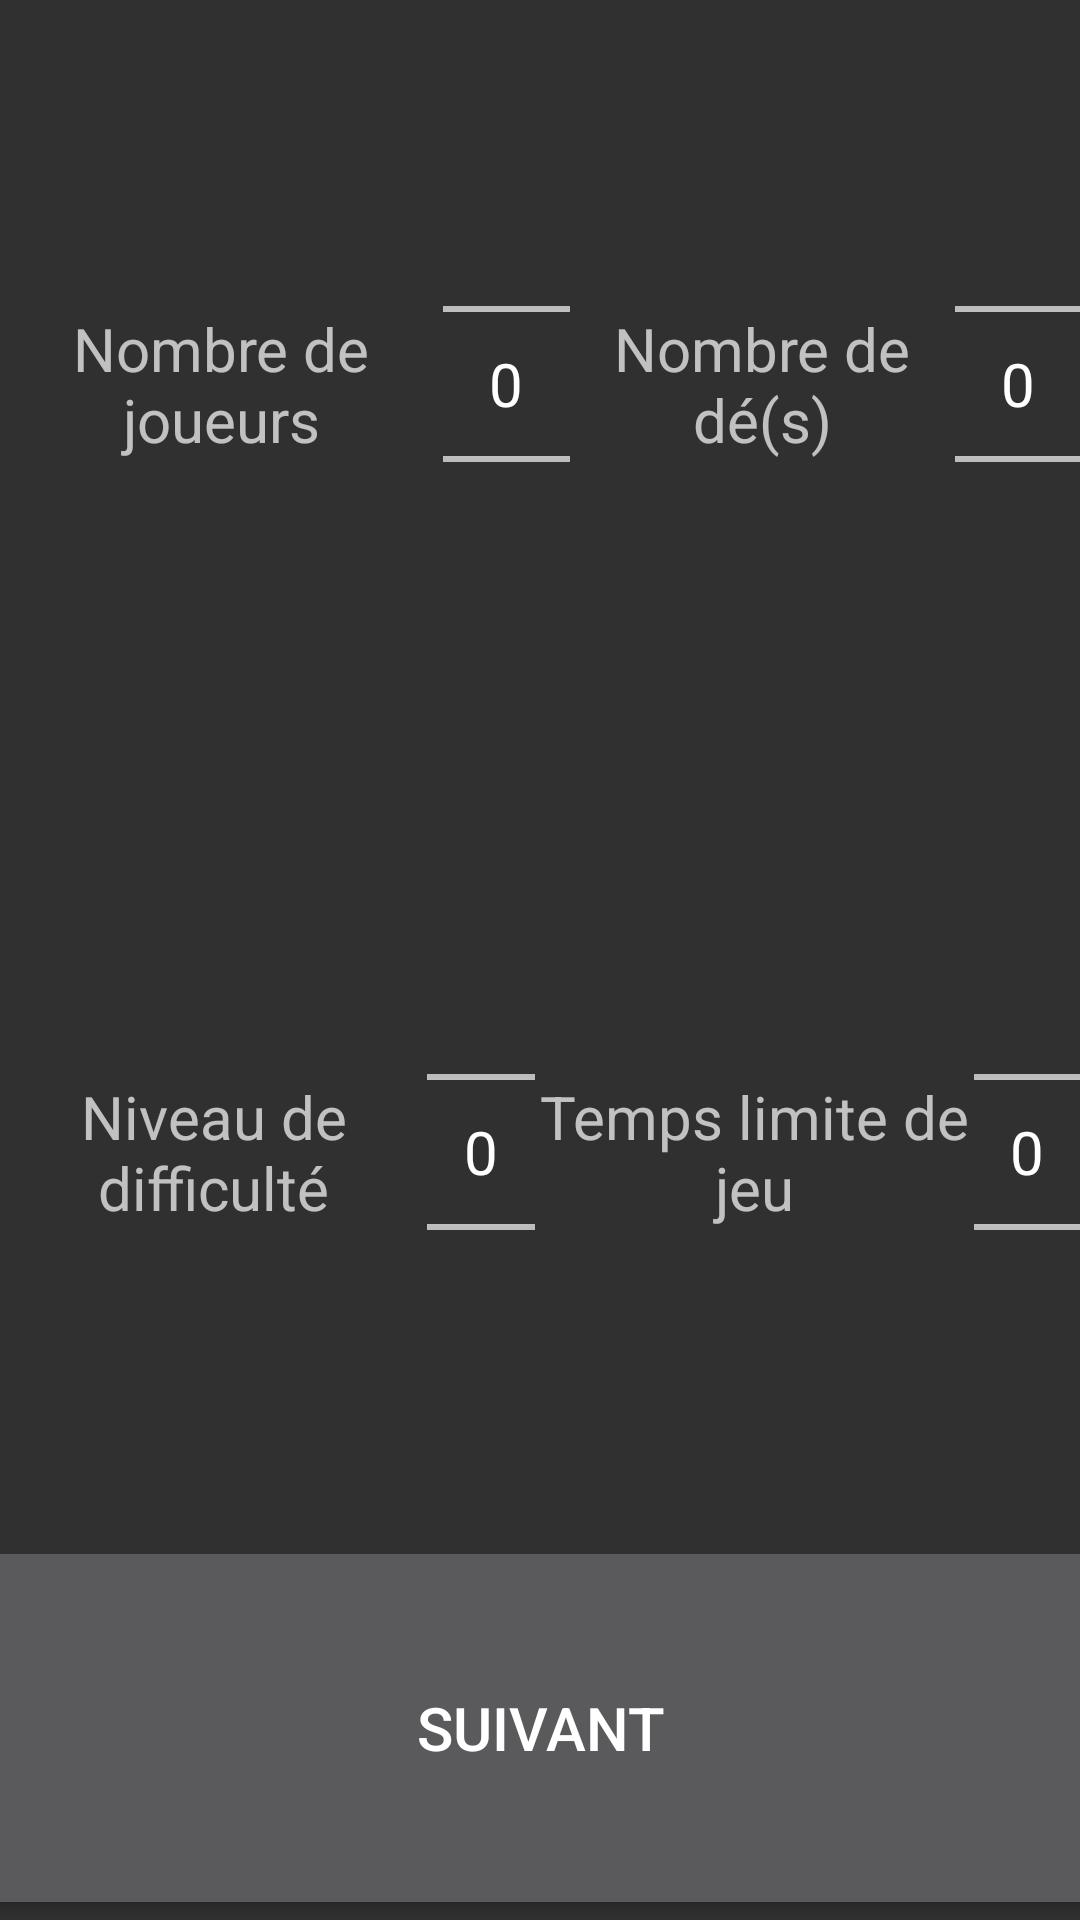

Write the Android layout XML for this screen, with the resource values it uses.
<!-- AndroidManifest.xml: application theme NoActionBar -->
<!-- res/layout/activity_main.xml -->
<?xml version="1.0" encoding="utf-8"?>
<LinearLayout xmlns:android="http://schemas.android.com/apk/res/android"
    xmlns:tools="http://schemas.android.com/tools" android:layout_width="match_parent"
    android:layout_height="match_parent" android:paddingLeft="@dimen/activity_horizontal_margin"
    android:paddingRight="@dimen/activity_horizontal_margin"
    android:paddingTop="@dimen/activity_vertical_margin"
    android:paddingBottom="@dimen/activity_vertical_margin" tools:context=".MainActivity"
    android:orientation="vertical">

    <LinearLayout
        android:orientation="horizontal"
        android:layout_width="match_parent"
        android:layout_height="0dp"
        android:id="@+id/layoutSettings1"
        android:layout_weight="2">

        <TextView
            android:layout_width="wrap_content"
            android:layout_height="match_parent"
            android:text="Nombre de joueurs"
            android:id="@+id/textView"
            android:layout_weight="1"
            android:gravity="center_vertical|center_horizontal" />

        <NumberPicker
            android:layout_width="wrap_content"
            android:layout_height="match_parent"
            android:id="@+id/pickerPlayer"
            android:orientation="vertical"
            android:layout_weight="1" />

        <TextView
            android:layout_width="wrap_content"
            android:layout_height="match_parent"
            android:text="Nombre de dé(s)"
            android:id="@+id/textView3"
            android:layout_weight="1"
            android:gravity="center_vertical|center_horizontal" />

        <NumberPicker
            android:layout_width="wrap_content"
            android:layout_height="match_parent"
            android:id="@+id/pickerNbDice"
            android:orientation="horizontal"
            android:layout_weight="1" />

    </LinearLayout>

    <LinearLayout
        android:orientation="horizontal"
        android:layout_width="match_parent"
        android:layout_height="0dp"
        android:id="@+id/layoutSettings2"
        android:layout_weight="2">

        <TextView
            android:layout_width="wrap_content"
            android:layout_height="match_parent"
            android:text="Niveau de difficulté"
            android:id="@+id/textView2"
            android:layout_weight="1"
            android:gravity="center_vertical|center_horizontal" />

        <NumberPicker
            android:layout_width="wrap_content"
            android:layout_height="match_parent"
            android:id="@+id/pickerDifficulty"
            android:orientation="vertical"
            android:layout_weight="1" />

        <TextView
            android:layout_width="wrap_content"
            android:layout_height="match_parent"
            android:text="Temps limite de jeu"
            android:id="@+id/textView4"
            android:layout_weight="1"
            android:gravity="center_vertical|center_horizontal" />

        <NumberPicker
            android:layout_width="wrap_content"
            android:layout_height="match_parent"
            android:id="@+id/pickerGameTime"
            android:orientation="horizontal"
            android:layout_weight="1" />

    </LinearLayout>

    <Button
        android:layout_width="500dp"
        android:layout_height="0dp"
        android:text="Suivant"
        android:id="@+id/bNext"
        android:layout_weight="1"
        android:layout_gravity="center" />

</LinearLayout>
<!-- resources referenced by this layout -->
<resources>
  <style name="NoActionBar" parent="Theme.AppCompat.NoActionBar">
          <item name="android:textSize">20sp</item>
      </style>
</resources>
